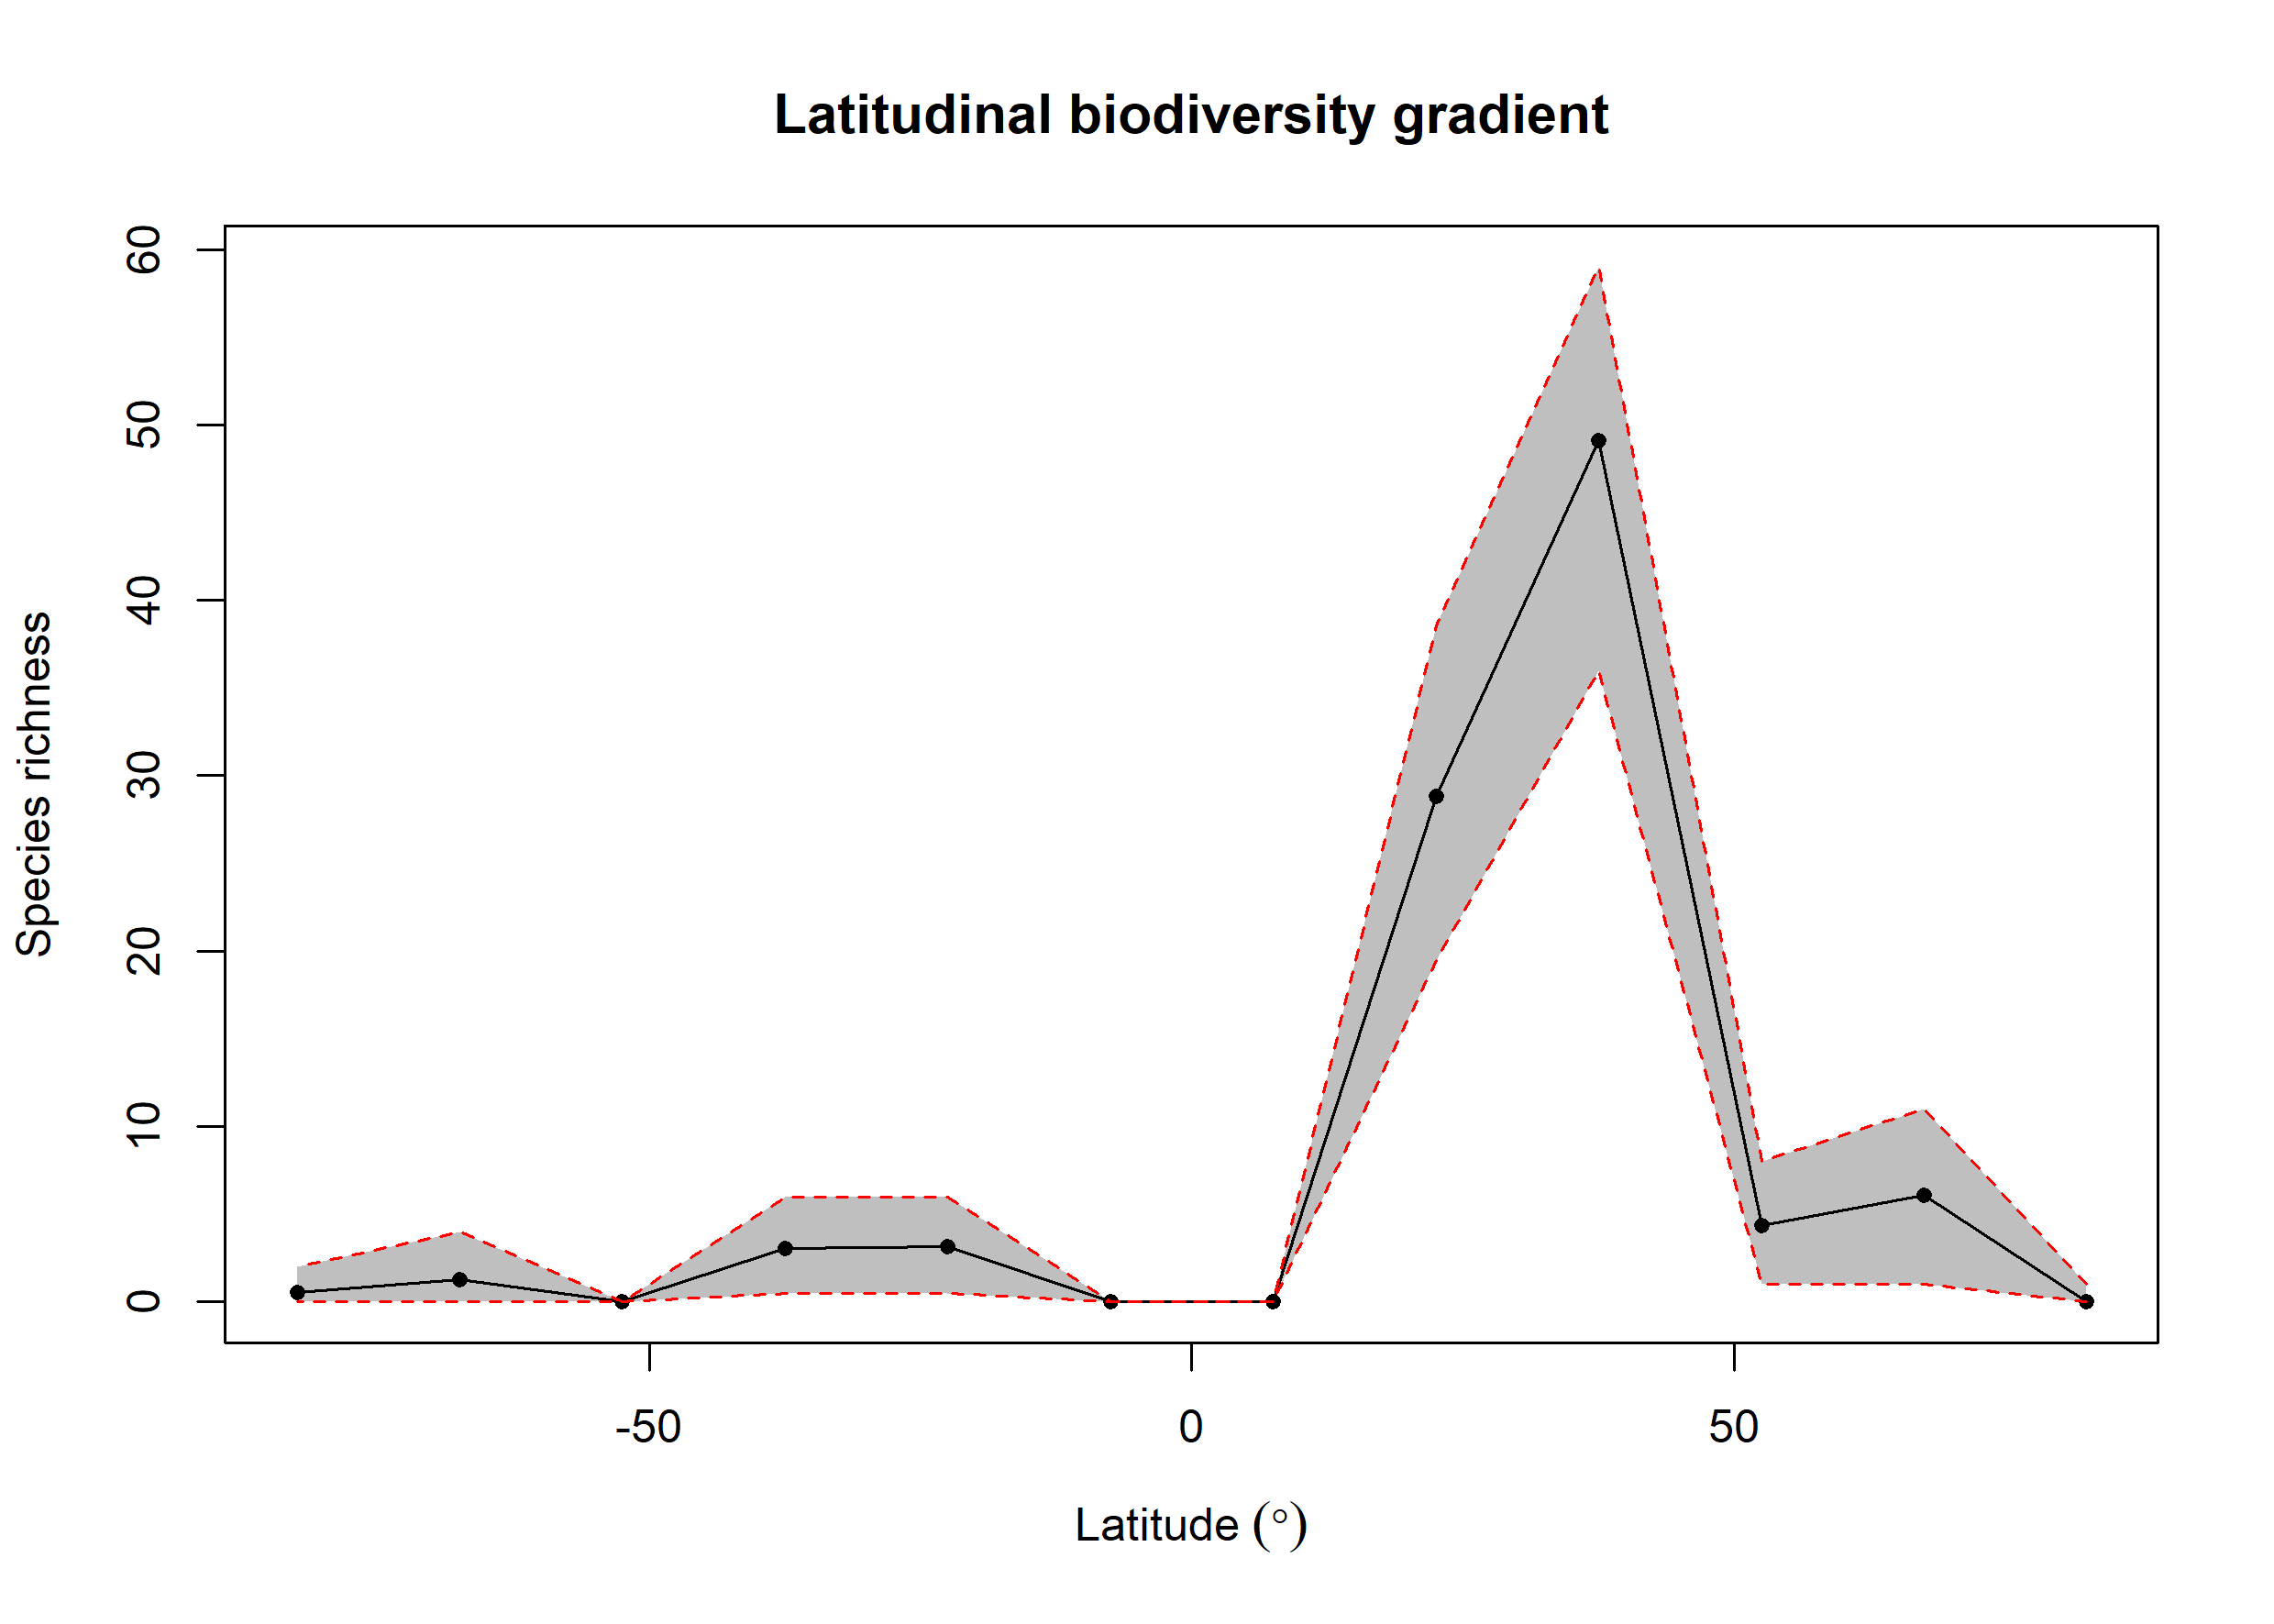

The file beside this chart, header and first rows:
bin, max, min, mid, hemisphere, mean_richness, CI.Lower, CI.Upper
1, 90, 75, 82.5, N, 0.04, 0, 1
2, 75, 60, 67.5, N, 6.07, 1, 11
3, 60, 45, 52.5, N, 4.36, 1, 8
4, 45, 30, 37.5, N, 49.12, 36, 59
5, 30, 15, 22.5, N, 28.81, 19.48, 38.52
6, 15, 0, 7.5, N, 0, 0, 0
7, 0, -15, -7.5, S, 0, 0, 0
8, -15, -30, -22.5, S, 3.13, 0.475, 6
9, -30, -45, -37.5, S, 3.07, 0.475, 6
10, -45, -60, -52.5, S, 0, 0, 0
11, -60, -75, -67.5, S, 1.27, 0, 4
12, -75, -90, -82.5, S, 0.55, 0, 2
